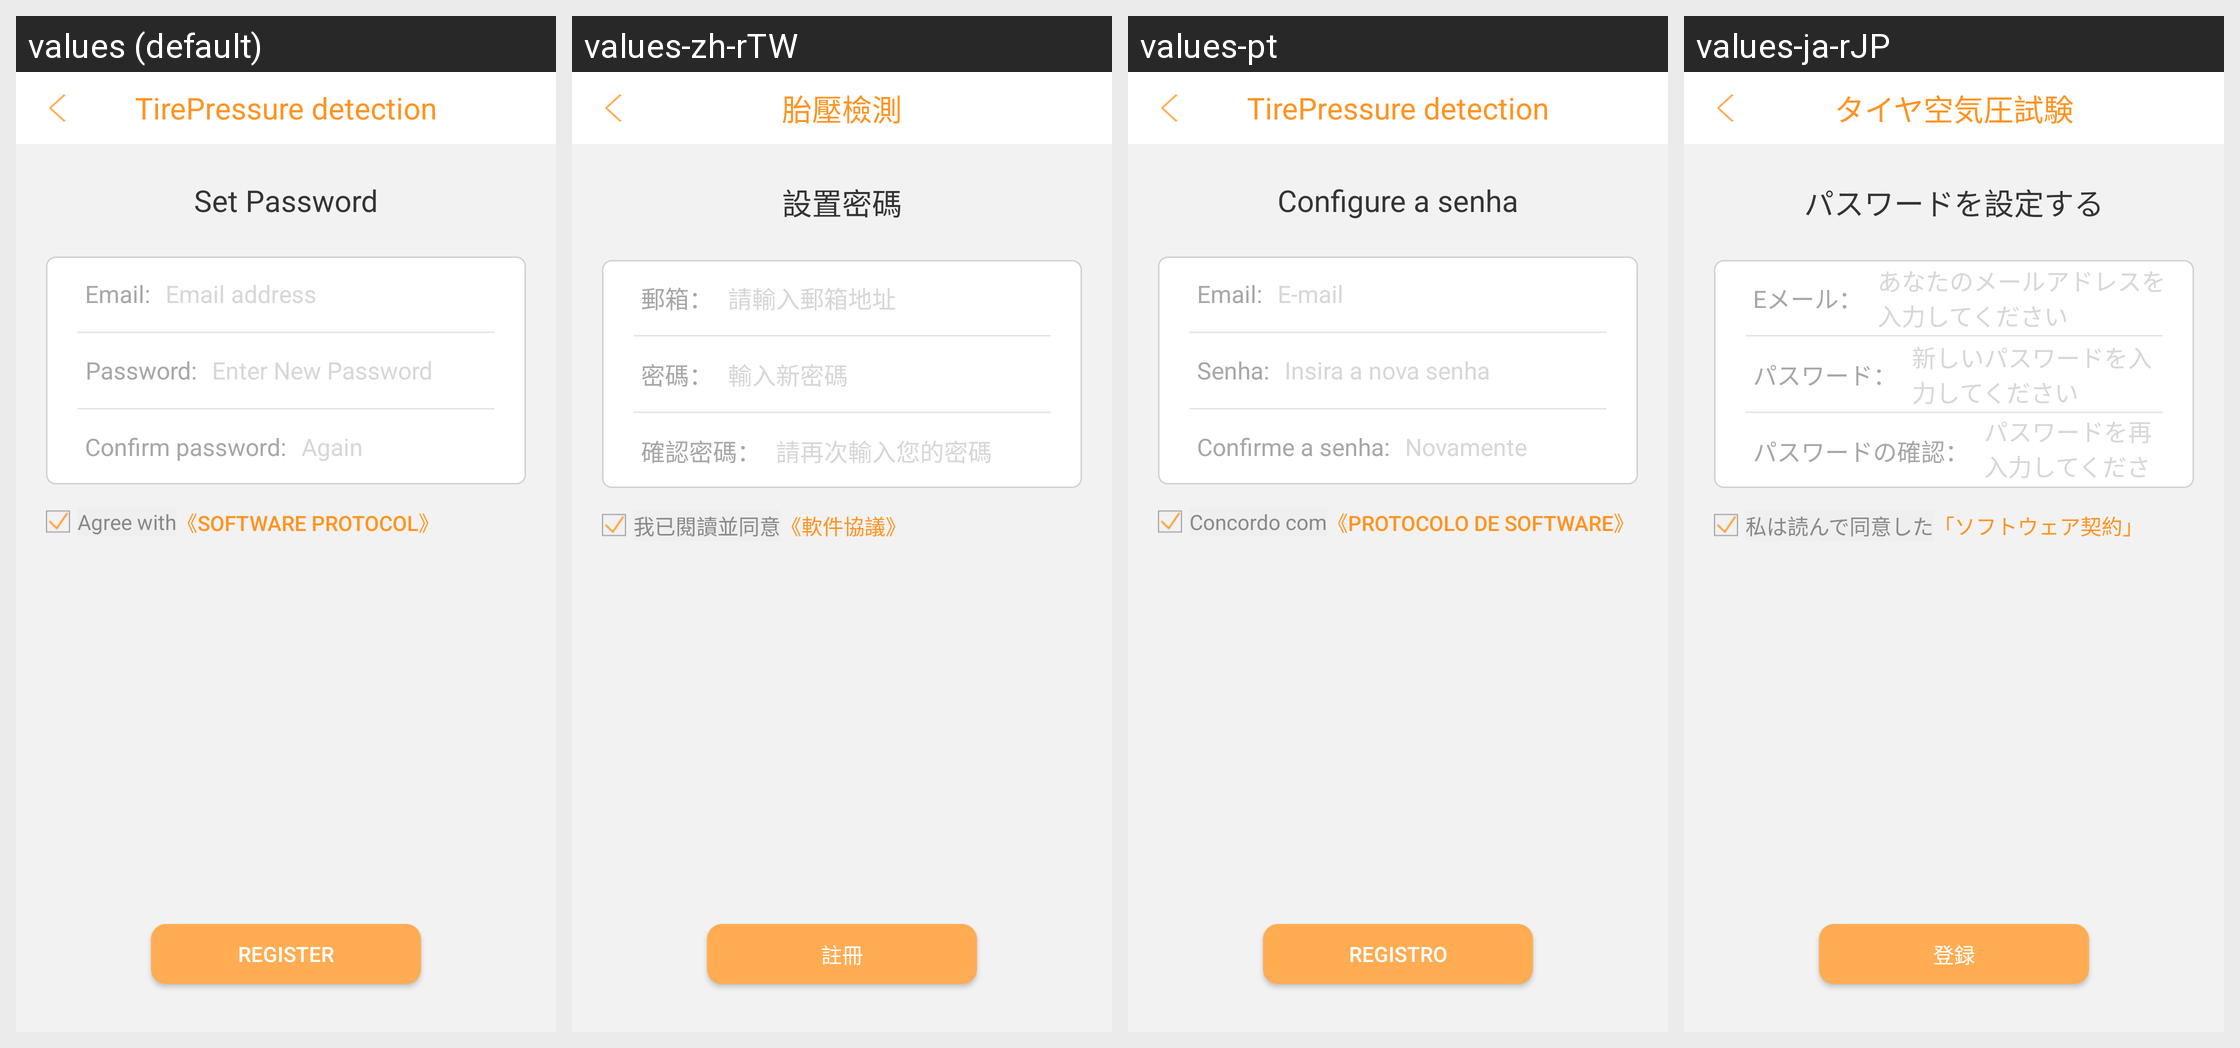

For this localized Android screen grid, give each drawn string resource with its value in every locale shown.
Android screen res/layout/activity_register_email.xml rendered under 4 locales, left to right: values (default), values-zh-rTW, values-pt, values-ja-rJP. Device: Nexus 5 (rendered at 1080×1920; each locale shown at half size, 540×960, under a caption strip naming it); theme AppTheme_two.
Other locales in the repository, not shown: values-ru, values-uk, values-zh-rCN.
Strings drawn on this screen, with the default value and each locale's value (text and hints the layout hard-codes, and strings that could not be matched under every locale, appear in the picture but are not listed):

set_password
  values: Set Password
  values-zh-rTW: 設置密碼
  values-pt: Configure a senha
  values-ja-rJP: パスワードを設定する

email_prompt
  values: Email:
  values-zh-rTW: 郵箱：
  values-pt: Email:
  values-ja-rJP: Eメール：

enter_email
  values: Email address
  values-zh-rTW: 請輸入郵箱地址
  values-pt: E-mail
  values-ja-rJP: あなたのメールアドレスを入力してください

password_prompt
  values: Password:
  values-zh-rTW: 密碼：
  values-pt: Senha:
  values-ja-rJP: パスワード：

enter_password
  values: Enter New Password
  values-zh-rTW: 輸入新密碼
  values-pt: Insira a nova senha
  values-ja-rJP: 新しいパスワードを入力してください

re_confirm_password_prompt
  values: Confirm password:
  values-zh-rTW: 確認密碼：
  values-pt: Confirme a senha:
  values-ja-rJP: パスワードの確認：

enter_password_again
  values: Again
  values-zh-rTW: 請再次輸入您的密碼
  values-pt: Novamente
  values-ja-rJP: パスワードを再入力してください

agree_with
  values: Agree with
  values-zh-rTW: 我已閱讀並同意
  values-pt: Concordo com
  values-ja-rJP: 私は読んで同意した

soft_protocol
  values: 《Software Protocol》
  values-zh-rTW: 《軟件協議》
  values-pt: 《Protocolo de software》
  values-ja-rJP: 「ソフトウェア契約」

register
  values: Register
  values-zh-rTW: 註冊
  values-pt: Registro
  values-ja-rJP: 登録

Tirepressure_detection
  values: TirePressure detection
  values-zh-rTW: 胎壓檢測
  values-pt: TirePressure detection
  values-ja-rJP: タイヤ空気圧試験
